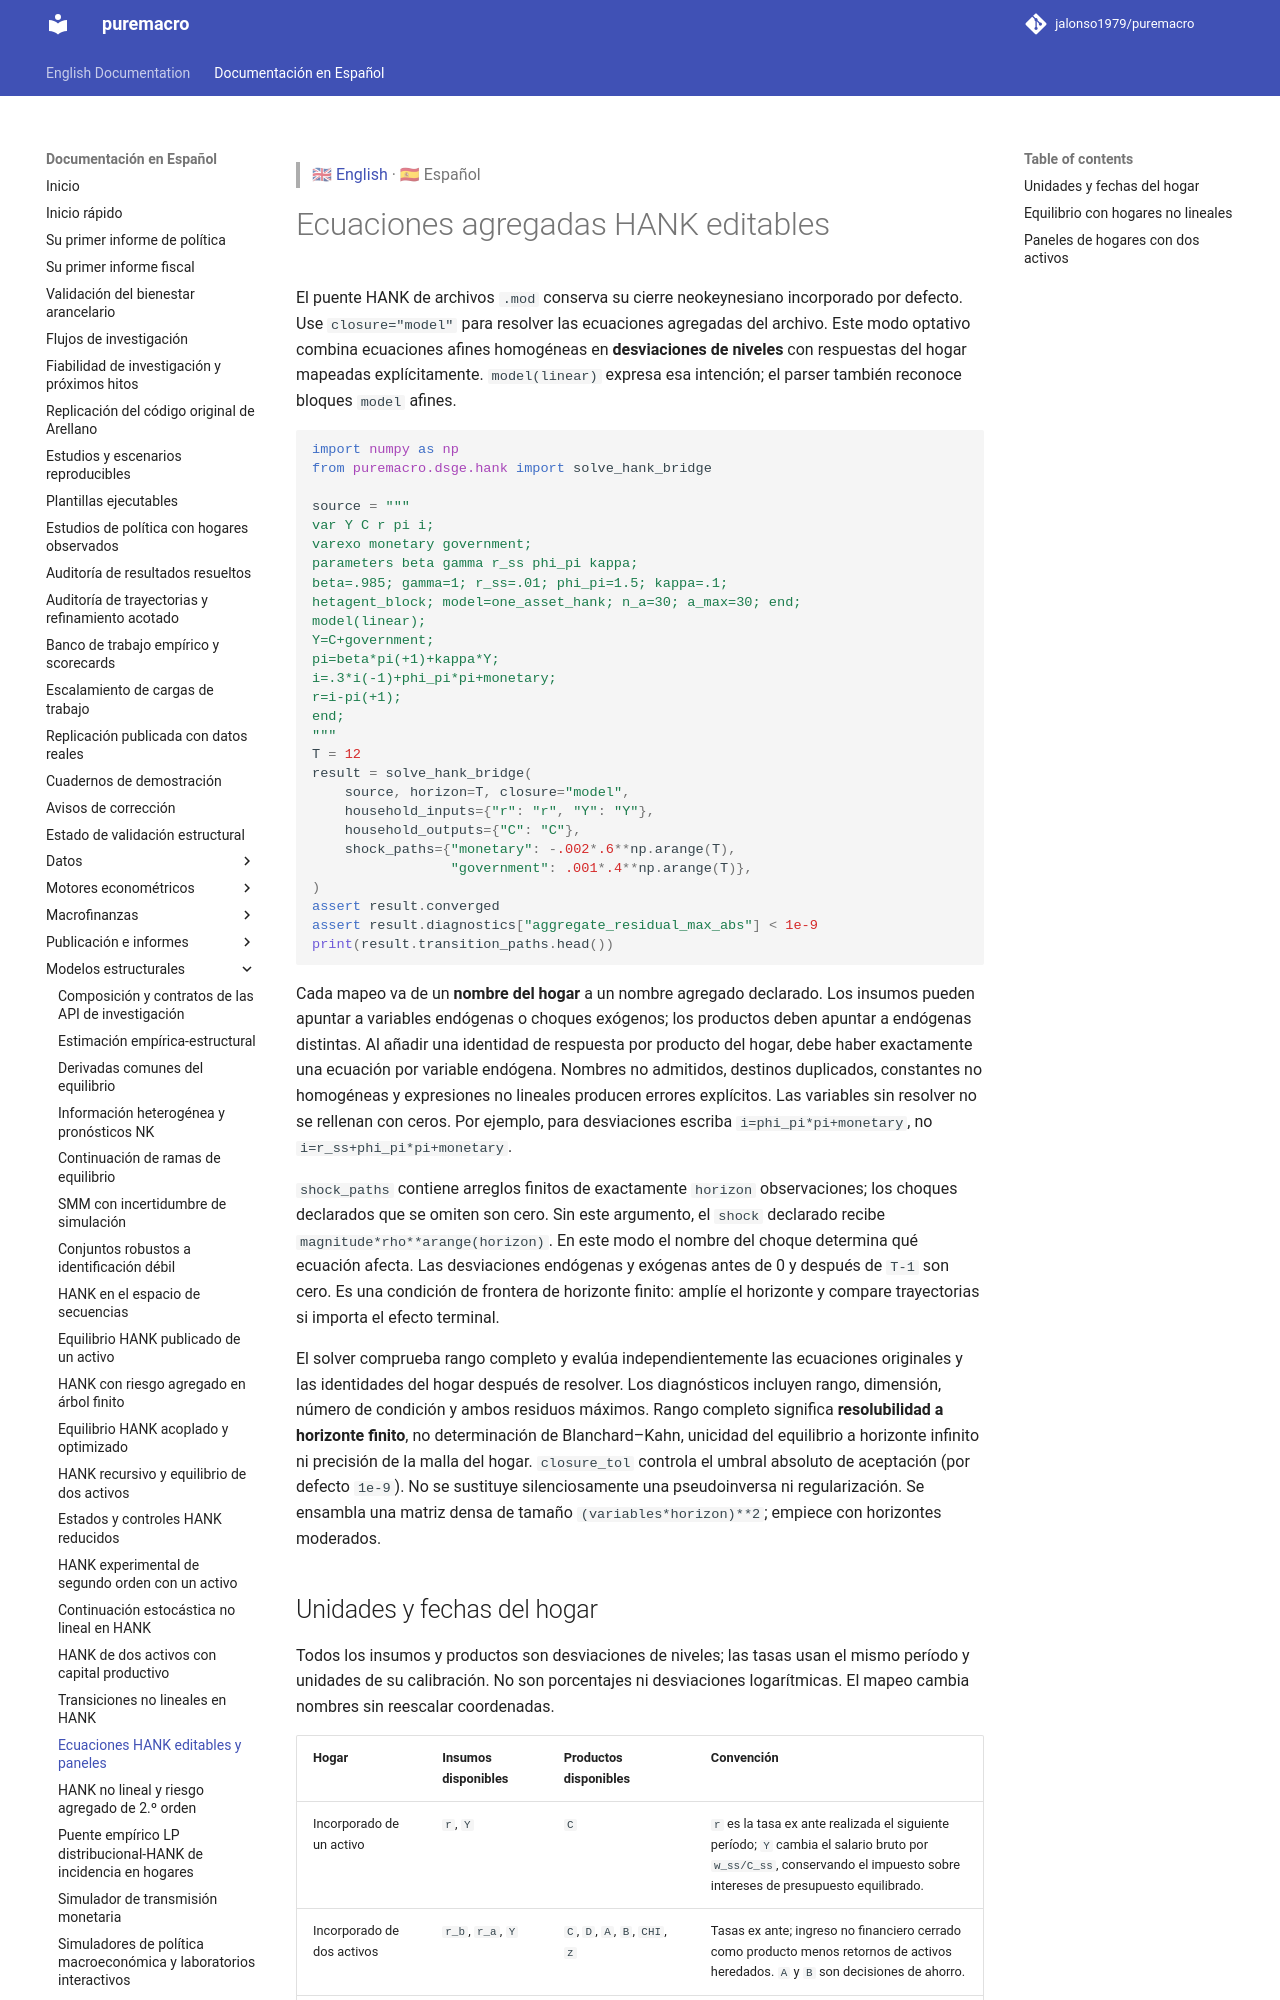

repository: Allisterh/puremacro · page: docs/es/hank_model_closure/index.html · generator: mkdocs

> 🇬🇧 [English](../hank_model_closure.md) · 🇪🇸 Español

<!-- Language: es | Counterpart: ../hank_model_closure.md -->

# Ecuaciones agregadas HANK editables

El puente HANK de archivos `.mod` conserva su cierre neokeynesiano incorporado
por defecto. Use `closure="model"` para resolver las ecuaciones agregadas del
archivo. Este modo optativo combina ecuaciones afines homogéneas en
**desviaciones de niveles** con respuestas del hogar mapeadas explícitamente.
`model(linear)` expresa esa intención; el parser también reconoce bloques
`model` afines.

```python
import numpy as np
from puremacro.dsge.hank import solve_hank_bridge

source = """
var Y C r pi i;
varexo monetary government;
parameters beta gamma r_ss phi_pi kappa;
beta=.985; gamma=1; r_ss=.01; phi_pi=1.5; kappa=.1;
hetagent_block; model=one_asset_hank; n_a=30; a_max=30; end;
model(linear);
Y=C+government;
pi=beta*pi(+1)+kappa*Y;
i=.3*i(-1)+phi_pi*pi+monetary;
r=i-pi(+1);
end;
"""
T = 12
result = solve_hank_bridge(
    source, horizon=T, closure="model",
    household_inputs={"r": "r", "Y": "Y"},
    household_outputs={"C": "C"},
    shock_paths={"monetary": -.002*.6**np.arange(T),
                 "government": .001*.4**np.arange(T)},
)
assert result.converged
assert result.diagnostics["aggregate_residual_max_abs"] < 1e-9
print(result.transition_paths.head())
```

Cada mapeo va de un **nombre del hogar** a un nombre agregado declarado. Los
insumos pueden apuntar a variables endógenas o choques exógenos; los productos
deben apuntar a endógenas distintas. Al añadir una identidad de respuesta por
producto del hogar, debe haber exactamente una ecuación por variable endógena.
Nombres no admitidos, destinos duplicados, constantes no homogéneas y
expresiones no lineales producen errores explícitos. Las variables sin resolver
no se rellenan con ceros. Por ejemplo, para desviaciones escriba
`i=phi_pi*pi+monetary`, no `i=r_ss+phi_pi*pi+monetary`.

`shock_paths` contiene arreglos finitos de exactamente `horizon` observaciones;
los choques declarados que se omiten son cero. Sin este argumento, el `shock`
declarado recibe `magnitude*rho**arange(horizon)`. En este modo el nombre del
choque determina qué ecuación afecta. Las desviaciones endógenas y exógenas
antes de 0 y después de `T-1` son cero. Es una condición de frontera de horizonte
finito: amplíe el horizonte y compare trayectorias si importa el efecto terminal.

El solver comprueba rango completo y evalúa independientemente las ecuaciones
originales y las identidades del hogar después de resolver. Los diagnósticos
incluyen rango, dimensión, número de condición y ambos residuos máximos.
Rango completo significa **resolubilidad a horizonte finito**, no determinación
de Blanchard–Kahn, unicidad del equilibrio a horizonte infinito ni precisión de
la malla del hogar. `closure_tol` controla el umbral absoluto de aceptación
(por defecto `1e-9`). No se sustituye silenciosamente una pseudoinversa ni
regularización. Se ensambla una matriz densa de tamaño
`(variables*horizon)**2`; empiece con horizontes moderados.
